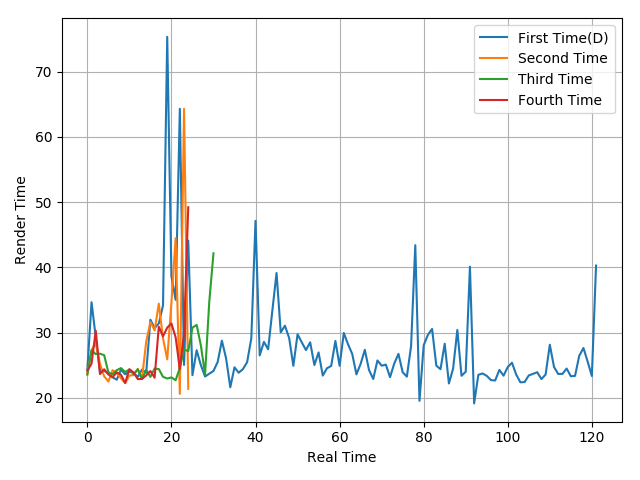

Data behind this chart, as committed beside it:
24.32, 34.68, 29.3, 24.17, 24.16, 23.79, 23.17, 22.8, 24.36, 23.63, 24.03, 23.88, 23.21, 24.35, 23.86, 32, 30.71, 31.42, 34.19, 75.35, 38.64, 35.04, 64.32, 25.06
23.63, 27.35, 28.4, 25.25, 23.33, 22.52, 24.26, 23.83, 23.02, 22.27, 23.45, 23.5, 24.46, 22.99, 28.62, 31.65, 30.36, 34.45, 29.13, 25.92, 34.57, 44.49, 20.63, 64.31
23.59, 27.31, 26.72, 26.79, 26.56, 23.93, 23.63, 24.26, 24.58, 23.99, 24.36, 23.65, 24.39, 22.89, 24.32, 23.23, 24.51, 24.43, 23.24, 22.99, 23.15, 22.72, 24.6, 27.43
24.18, 25.26, 30.3, 23.66, 24.4, 23.6, 23.19, 23.92, 23.57, 22.3, 24.41, 23.9, 22.89, 22.92, 23.45, 24.13, 23.11, 30.92, 29.45, 30.78, 31.42, 29.3, 24.44, 30
